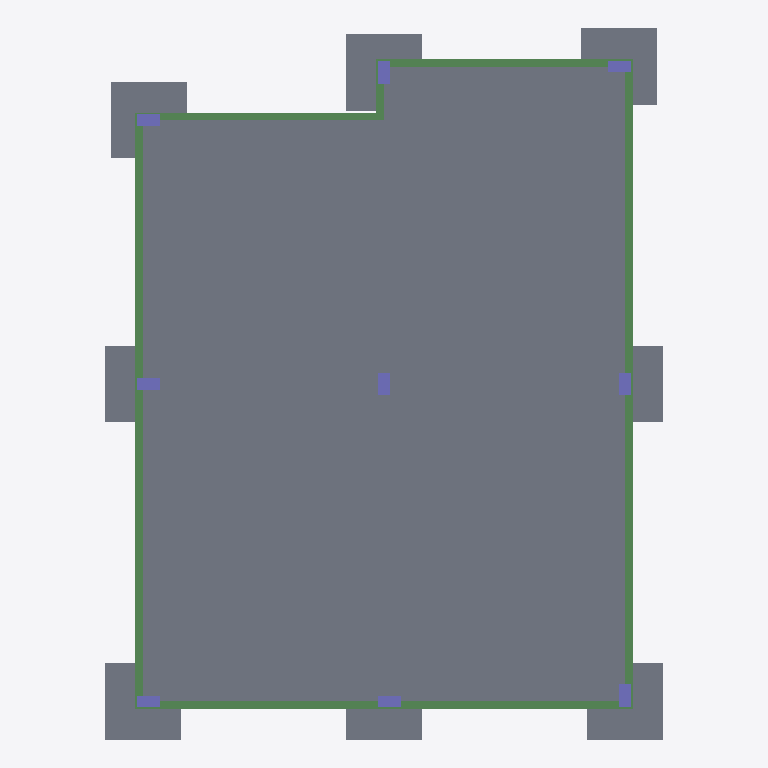
Plan cut of the same IFC building model at storey 'Fundação' (level -1.00 m, cut at 0.40 m), seen from above with north up, elements coloured by IFC class: 12 slabs (grey), 9 columns (violet), 6 beams (green). Cut surfaces are drawn darker.
Extent 7.3 m × 9.3 m × 4.4 m (x, y, z). Storeys (3): Fundação at -1.00 m; terreo at 0.00 m; cobertura at 3.00 m. Elements (45): 18 IfcColumn, 14 IfcBeam, 13 IfcSlab.

HEADER;
FILE_DESCRIPTION(('ViewDefinition [CoordinationView_V2.0]','RevitIdentifiers [ContentGUID: 9bb5af24-66ed-49d1-8530-ce28c5351793, VersionGUID: 3e591937-5cba-470b-ba0e-bb43b2208bcd, NumberOfSaves: 7]','CoordinateReference [CoordinateBase: Coordenadas compartilhadas]'),'2;1');
FILE_NAME('Projeto_casa_Infracore.ifc','2026-03-24T22:09:57-03:00',(''),(''),'ODA SDAI 24.6','Autodesk Revit 24.3.30.11 (PTB) - IFC 24.3.30.11','');
FILE_SCHEMA(('IFC2X3'));
ENDSEC;
DATA;
#27=IFCPROJECT('2RjQyaPkr9qOKmpYWwokXZ',#18,'0001',$,$,'Nome do projeto','Status do projeto',(#22),#2499);
#46=IFCSITE('2RjQyaPkr9qOKmpYWwokXX',#18,'Default',$,$,#45,$,$,.ELEMENT.,(-15,-52,0,-120620),(-47,-55,0,-114440),0.0,$,$);
#32=IFCBUILDING('2RjQyaPkr9qOKmpYWwokXY',#18,'',$,$,#30,$,'',.ELEMENT.,$,$,#31);
#36=IFCBUILDINGSTOREY('35nurmKjD58BHZDp_RRCNV',#18,'Fundação',$,'Nível:Cabeça de 8 mm',#35,$,'Fundação',.ELEMENT.,-1.0);
#39=IFCBUILDINGSTOREY('1qv6ynVKX7xf87anS8vNi1',#18,'terreo',$,'Nível:Cabeça de 8 mm',#38,$,'terreo',.ELEMENT.,0.0);
#43=IFCBUILDINGSTOREY('1qv6ynVKX7xf87anS8vN2n',#18,'cobertura',$,'Nível:Cabeça de 8 mm',#42,$,'cobertura',.ELEMENT.,3.0000000000000004);
#2420=IFCSLAB('35nurmKjD58BHZDp_RRFrw',#18,'Piso:Genérico 300 mm:483468',$,'Piso:Genérico 300 mm',#2410,#2419,'483468',.FLOOR.);
#2370=IFCSLAB('35nurmKjD58BHZDp_RRFsw',#18,'Piso:Genérico 300 mm:483404',$,'Piso:Genérico 300 mm',#2356,#2369,'483404',.FLOOR.);
#2400=IFCSLAB('35nurmKjD58BHZDp_RRFsR',#18,'Piso:Genérico 300 mm:483437',$,'Piso:Genérico 300 mm',#2390,#2399,'483437',.FLOOR.);
#2440=IFCSLAB('35nurmKjD58BHZDp_RRFrQ',#18,'Piso:Genérico 300 mm:483500',$,'Piso:Genérico 300 mm',#2430,#2439,'483500',.FLOOR.);
#652=IFCBEAM('2UX$xtUSnDH9TLao2UsshC',#18,'Concreto-Viga Retangular:15 X 30:480056',$,'Concreto-Viga Retangular:15 X 30',#536,#651,'480056');
#881=IFCBEAM('2UX$xtUSnDH9TLao2Usstf',#18,'Concreto-Viga Retangular:15 X 30:480285',$,'Concreto-Viga Retangular:15 X 30',#790,#880,'480285');
#2290=IFCSLAB('35nurmKjD58BHZDp_RRC3Z',#18,'M_Sapata-Retangular:1800 x 1200 x 450mm:482581',$,'M_Sapata-Retangular:1800 x 1200 x 450mm',#2280,#2289,'482581',.BASESLAB.);
#2309=IFCSLAB('35nurmKjD58BHZDp_RRC20',#18,'M_Sapata-Retangular:1800 x 1200 x 450mm:482678',$,'M_Sapata-Retangular:1800 x 1200 x 450mm',#2299,#2308,'482678',.BASESLAB.);
#779=IFCBEAM('2UX$xtUSnDH9TLao2UsseL',#18,'Concreto-Viga Retangular:15 X 30:480225',$,'Concreto-Viga Retangular:15 X 30',#663,#778,'480225');
#2214=IFCSLAB('35nurmKjD58BHZDp_RRCTN',#18,'M_Sapata-Retangular:1800 x 1200 x 450mm:481953',$,'M_Sapata-Retangular:1800 x 1200 x 450mm',#2204,#2213,'481953',.BASESLAB.);
#2347=IFCSLAB('35nurmKjD58BHZDp_RRC8G',#18,'M_Sapata-Retangular:1800 x 1200 x 450mm:483302',$,'M_Sapata-Retangular:1800 x 1200 x 450mm',#2337,#2346,'483302',.BASESLAB.);
#2193=IFCSLAB('35nurmKjD58BHZDp_RRCVY',#18,'M_Sapata-Retangular:1800 x 1200 x 450mm:481812',$,'M_Sapata-Retangular:1800 x 1200 x 450mm',#2183,#2192,'481812',.BASESLAB.);
#2271=IFCSLAB('35nurmKjD58BHZDp_RRC5O',#18,'M_Sapata-Retangular:1800 x 1200 x 450mm:482478',$,'M_Sapata-Retangular:1800 x 1200 x 450mm',#2261,#2270,'482478',.BASESLAB.);
#2233=IFCSLAB('35nurmKjD58BHZDp_RRCOG',#18,'M_Sapata-Retangular:1800 x 1200 x 450mm:482278',$,'M_Sapata-Retangular:1800 x 1200 x 450mm',#2223,#2232,'482278',.BASESLAB.);
#2328=IFCSLAB('35nurmKjD58BHZDp_RRCFt',#18,'M_Sapata-Retangular:1800 x 1200 x 450mm:482817',$,'M_Sapata-Retangular:1800 x 1200 x 450mm',#2318,#2327,'482817',.BASESLAB.);
#525=IFCBEAM('2UX$xtUSnDH9TLao2UsshZ',#18,'Concreto-Viga Retangular:15 X 30:480023',$,'Concreto-Viga Retangular:15 X 30',#420,#524,'480023');
#406=IFCBEAM('2UX$xtUSnDH9TLao2UssjO',#18,'Concreto-Viga Retangular:15 X 30:479916',$,'Concreto-Viga Retangular:15 X 30',#311,#405,'479916');
#1023=IFCBEAM('2UX$xtUSnDH9TLao2UsssW',#18,'Concreto-Viga Retangular:15 X 30:480340',$,'Concreto-Viga Retangular:15 X 30',#892,#1022,'480340');
#111=IFCCOLUMN('2UX$xtUSnDH9TLao2UsmEE',#18,'M_Concreto-Retangular-Coluna:15 x 30:473722',$,'M_Concreto-Retangular-Coluna:15 x 30',#110,#108,'473722');
#80=IFCCOLUMN('2UX$xtUSnDH9TLao2Usm5A',#18,'M_Concreto-Retangular-Coluna:15 x 30:473278',$,'M_Concreto-Retangular-Coluna:15 x 30',#79,#77,'473278');
#165=IFCCOLUMN('2UX$xtUSnDH9TLao2UsmIW',#18,'M_Concreto-Retangular-Coluna:15 x 30:474452',$,'M_Concreto-Retangular-Coluna:15 x 30',#164,#162,'474452');
#300=IFCCOLUMN('2UX$xtUSnDH9TLao2UssZj',#18,'M_Concreto-Retangular-Coluna:15 x 30:479513',$,'M_Concreto-Retangular-Coluna:15 x 30',#299,#297,'479513');
#219=IFCCOLUMN('2UX$xtUSnDH9TLao2UstN0',#18,'M_Concreto-Retangular-Coluna:15 x 30:478260',$,'M_Concreto-Retangular-Coluna:15 x 30',#218,#216,'478260');
#246=IFCCOLUMN('2UX$xtUSnDH9TLao2UstVq',#18,'M_Concreto-Retangular-Coluna:15 x 30:478720',$,'M_Concreto-Retangular-Coluna:15 x 30',#245,#243,'478720');
#138=IFCCOLUMN('2UX$xtUSnDH9TLao2Usm8p',#18,'M_Concreto-Retangular-Coluna:15 x 30:474055',$,'M_Concreto-Retangular-Coluna:15 x 30',#137,#135,'474055');
#192=IFCCOLUMN('2UX$xtUSnDH9TLao2Ustkm',#18,'M_Concreto-Retangular-Coluna:15 x 30:475716',$,'M_Concreto-Retangular-Coluna:15 x 30',#191,#189,'475716');
#273=IFCCOLUMN('2UX$xtUSnDH9TLao2UstOR',#18,'M_Concreto-Retangular-Coluna:15 x 30:479215',$,'M_Concreto-Retangular-Coluna:15 x 30',#272,#270,'479215');
ENDSEC;
